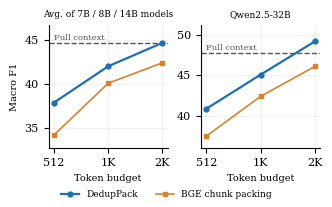

Write the Python code that produced this figure.
"""Page-one summary figure: macro F1 vs. token budget (LongBench QA, 1,150 instances)."""
import matplotlib
matplotlib.use("Agg")
import matplotlib.pyplot as plt

budgets = [512, 1024, 2048]
panels = [
    ("Avg. of 7B / 8B / 14B models",
     [37.87, 41.98, 44.63], [34.20, 40.06, 42.37], 44.59, 12.5),
    ("Qwen2.5-32B",
     [40.88, 45.07, 49.15], [37.52, 42.40, 46.08], 47.79, None),
]
plt.rcParams.update({"font.size": 8, "font.family": "serif"})
fig, axes = plt.subplots(1, 2, figsize=(3.3, 1.95), sharey=False)
for ax, (title, dp, ch, full, _) in zip(axes, panels):
    ax.axhline(full, color="#555555", ls="--", lw=1)
    ax.text(512, full + 0.35, "Full context", fontsize=6, color="#555555")
    ax.plot(budgets, dp, "-o", color="#1f6fb4", lw=1.6, ms=3.5, label="DedupPack")
    ax.plot(budgets, ch, "-s", color="#d9822b", lw=1.2, ms=3, label="BGE chunk packing")
    ax.set_xscale("log", base=2)
    ax.set_xticks(budgets)
    ax.set_xticklabels(["512", "1K", "2K"])
    ax.set_title(title, fontsize=6.5)
    ax.set_xlabel("Token budget", fontsize=7)
    ax.grid(alpha=0.25, lw=0.5)
    ax.spines[["top", "right"]].set_visible(False)
    lo = min(ch) - 1.5
    ax.set_ylim(lo, max(max(dp), full) + 2)
axes[0].set_ylabel("Macro F1", fontsize=7)
h, l = axes[0].get_legend_handles_labels()
fig.legend(h, l, fontsize=6.5, loc="lower center", ncol=2, frameon=False)
fig.tight_layout(pad=0.3, w_pad=0.6, rect=(0, 0.08, 1, 1))
fig.savefig("fig_summary.pdf")
print("ok")
